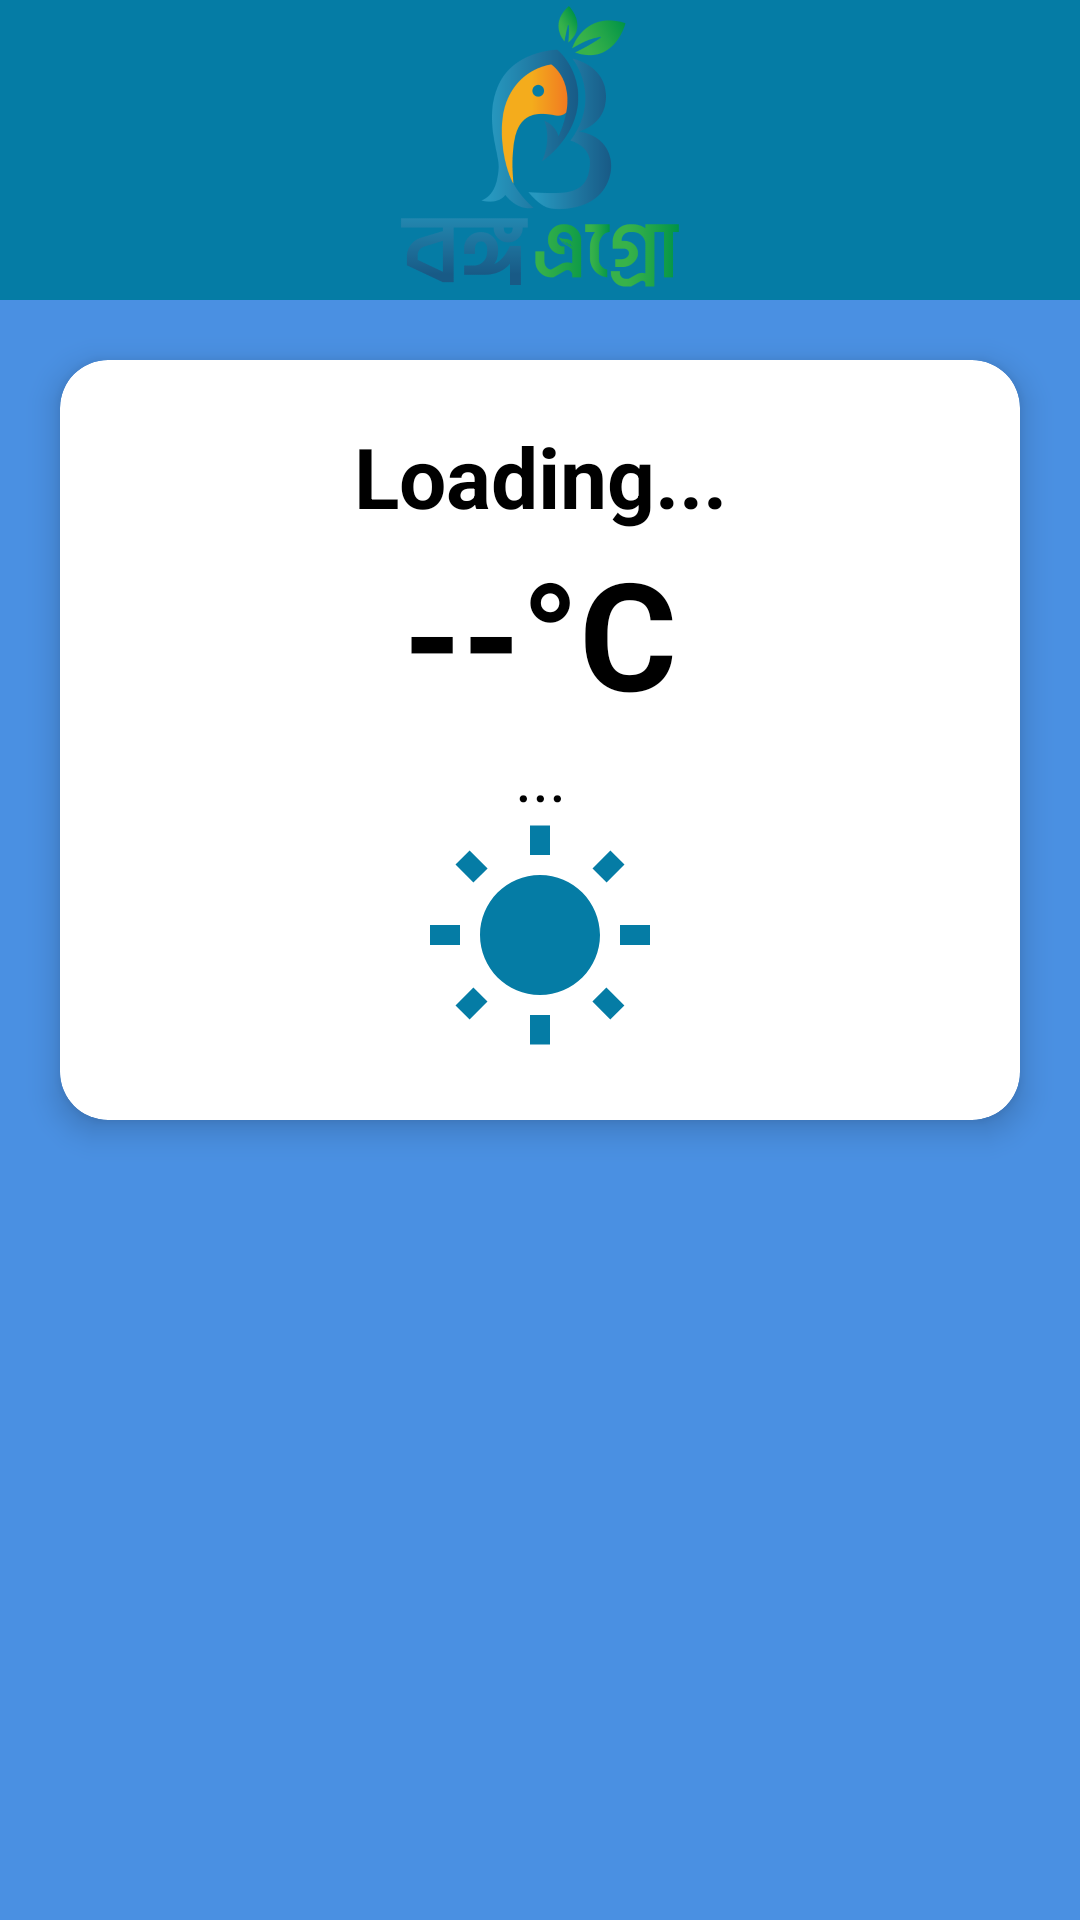

Reconstruct the res/layout file that produces this screen, plus the resources it refers to.
<!-- AndroidManifest.xml: activity theme AppTheme -->
<!-- res/layout/activity_weather.xml -->
<?xml version="1.0" encoding="utf-8"?>
<androidx.constraintlayout.widget.ConstraintLayout
    xmlns:android="http://schemas.android.com/apk/res/android"
    xmlns:app="http://schemas.android.com/apk/res-auto"
    xmlns:tools="http://schemas.android.com/tools"
    android:layout_width="match_parent"
    android:layout_height="match_parent"
    android:background="@drawable/weather_background"
    tools:context=".Activity.WeatherActivity">

    
    <androidx.appcompat.widget.Toolbar
        android:id="@+id/custom_toolbar"
        android:layout_width="match_parent"
        android:layout_height="100dp"
        android:background="#057CA5"
        android:theme="@style/ThemeOverlay.AppCompat.Dark.ActionBar"
        app:elevation="4dp"
        app:layout_constraintEnd_toEndOf="parent"
        app:layout_constraintStart_toStartOf="parent"
        app:layout_constraintTop_toTopOf="parent"
        app:popupTheme="@style/ThemeOverlay.AppCompat.Light"
        app:title="">

        <ImageView
            android:id="@+id/toolbar_logo"
            android:layout_width="wrap_content"
            android:layout_height="match_parent"
            android:layout_gravity="center"
            android:scaleType="fitCenter"
            android:src="@drawable/logo" />
    </androidx.appcompat.widget.Toolbar>

    <androidx.cardview.widget.CardView
        android:id="@+id/cardView"
        android:layout_width="0dp"
        android:layout_height="wrap_content"
        android:layout_margin="20dp"
        android:background="@android:color/transparent"
        app:cardCornerRadius="16dp"
        app:cardElevation="6dp"
        app:layout_constraintTop_toBottomOf="@id/custom_toolbar"
        app:layout_constraintStart_toStartOf="parent"
        app:layout_constraintEnd_toEndOf="parent">

        <androidx.constraintlayout.widget.ConstraintLayout
            android:layout_width="match_parent"
            android:layout_height="wrap_content"
            android:padding="20dp">

            
            <TextView
                android:id="@+id/cityText"
                android:layout_width="wrap_content"
                android:layout_height="wrap_content"
                android:text="Loading..."
                android:textColor="@android:color/black"
                android:textSize="28sp"
                android:textStyle="bold"
                app:layout_constraintTop_toTopOf="parent"
                app:layout_constraintStart_toStartOf="parent"
                app:layout_constraintEnd_toEndOf="parent" />

            
            <TextView
                android:id="@+id/tempText"
                android:layout_width="wrap_content"
                android:layout_height="wrap_content"
                android:text="--°C"
                android:textColor="@android:color/black"
                android:textSize="50sp"
                android:textStyle="bold"
                app:layout_constraintTop_toBottomOf="@id/cityText"
                app:layout_constraintStart_toStartOf="parent"
                app:layout_constraintEnd_toEndOf="parent"/>

            
            <TextView
                android:id="@+id/descText"
                android:layout_width="wrap_content"
                android:layout_height="wrap_content"
                android:text="..."
                android:textColor="@android:color/black"
                android:textSize="22sp"
                app:layout_constraintTop_toBottomOf="@id/tempText"
                app:layout_constraintStart_toStartOf="parent"
                app:layout_constraintEnd_toEndOf="parent"/>

            
            <ImageView
                android:id="@+id/weatherIcon"
                android:layout_width="80dp"
                android:layout_height="80dp"
                android:contentDescription="Weather Icon"
                android:src="@drawable/sun"
                app:layout_constraintTop_toBottomOf="@id/descText"
                app:layout_constraintStart_toStartOf="parent"
                app:layout_constraintEnd_toEndOf="parent" />

        </androidx.constraintlayout.widget.ConstraintLayout>
    </androidx.cardview.widget.CardView>

    
    <androidx.recyclerview.widget.RecyclerView
        android:id="@+id/forecastRecyclerView"
        android:layout_width="0dp"
        android:layout_height="0dp"
        android:padding="10dp"
        app:layout_constraintTop_toBottomOf="@id/cardView"
        app:layout_constraintStart_toStartOf="parent"
        app:layout_constraintEnd_toEndOf="parent"
        app:layout_constraintBottom_toBottomOf="parent"/>

</androidx.constraintlayout.widget.ConstraintLayout>
<!-- resources referenced by this layout -->
<resources>
  <!-- drawable logo: png bitmap (drawable-hdpi, 25386 bytes) -->
  <!-- drawable sun (drawable) -->
  <vector android:height="24dp" android:tint="#057CA5"
      android:viewportHeight="24" android:viewportWidth="24"
      android:width="24dp" xmlns:android="http://schemas.android.com/apk/res/android">
      <path android:fillColor="@android:color/white" android:pathData="M6.76,4.84l-1.8,-1.79 -1.41,1.41 1.79,1.79 1.42,-1.41zM4,10.5L1,10.5v2h3v-2zM13,0.55h-2L11,3.5h2L13,0.55zM20.45,4.46l-1.41,-1.41 -1.79,1.79 1.41,1.41 1.79,-1.79zM17.24,18.16l1.79,1.8 1.41,-1.41 -1.8,-1.79 -1.4,1.4zM20,10.5v2h3v-2h-3zM12,5.5c-3.31,0 -6,2.69 -6,6s2.69,6 6,6 6,-2.69 6,-6 -2.69,-6 -6,-6zM11,22.45h2L13,19.5h-2v2.95zM3.55,18.54l1.41,1.41 1.79,-1.8 -1.41,-1.41 -1.79,1.8z"/>
  </vector>
  <!-- drawable weather_background (drawable) -->
  <?xml version="1.0" encoding="utf-8"?>
  <layer-list xmlns:android="http://schemas.android.com/apk/res/android">
      <item>
          <color android:color="#4A90E2"/> 
      </item>
  </layer-list>
  <style name="AppTheme" parent="Theme.AppCompat.Light.NoActionBar">
          
          <item name="colorPrimary">#057CA5</item>
          <item name="colorPrimaryDark">#057CA5</item>
          <item name="colorAccent">#057CA5</item>
      </style>
</resources>
